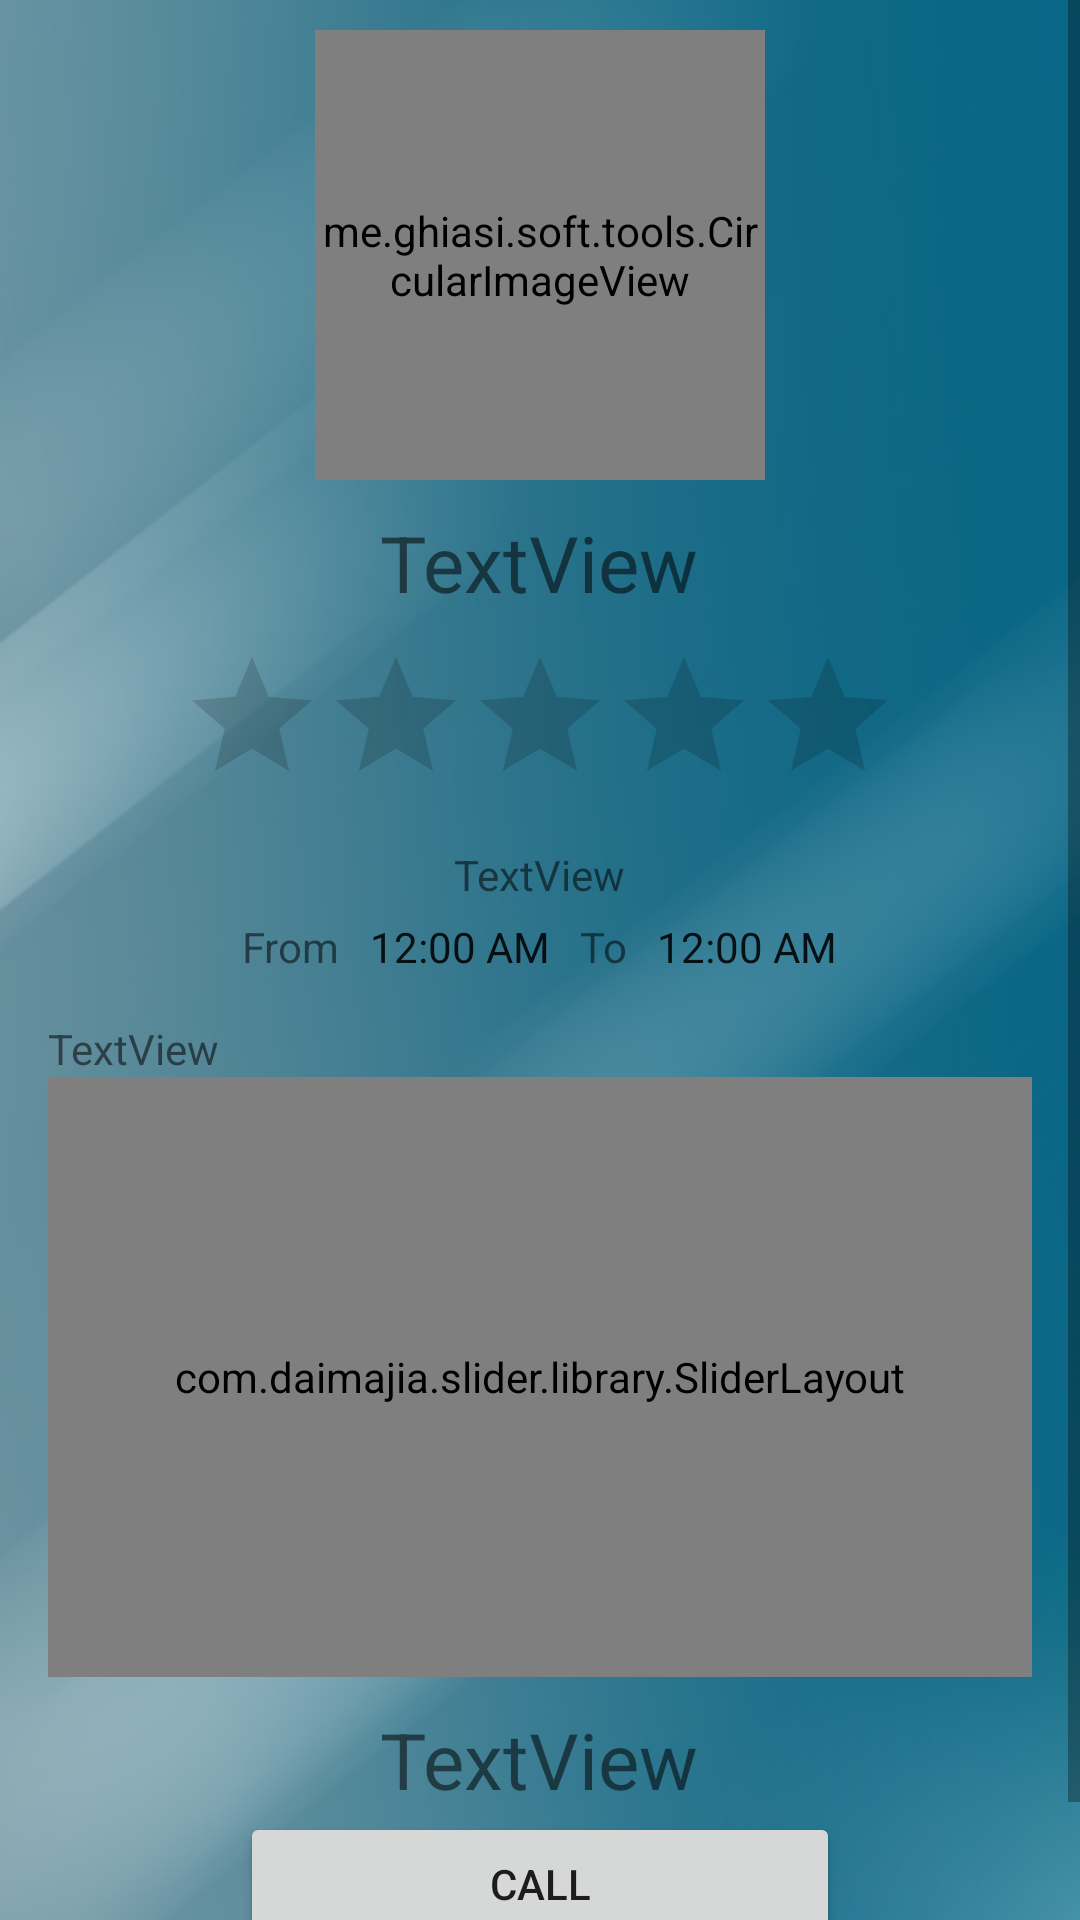

Reconstruct the res/layout file that produces this screen, plus the resources it refers to.
<!-- AndroidManifest.xml: application theme AppTheme -->
<!-- res/layout/fragment_profile.xml -->
<ScrollView xmlns:android="http://schemas.android.com/apk/res/android"
    xmlns:app="biz.poolsaz.MyProject"
    android:layout_width="fill_parent"
    android:layout_height="wrap_content"
    android:background="@drawable/bg"
    android:fillViewport="true">

    <RelativeLayout xmlns:android="http://schemas.android.com/apk/res/android"
        xmlns:tools="http://schemas.android.com/tools"
        android:layout_width="match_parent"
        android:layout_height="wrap_content"
        android:paddingBottom="30dp"
        android:paddingLeft="16dp"
        android:paddingRight="16dp">

        <me.ghiasi.soft.tools.GifImageView
            android:layout_width="150dp"
            android:layout_height="150dp"
            android:layout_centerHorizontal="true"
            android:layout_marginTop="10dp"
            android:id="@+id/loadingProfilePic"
            />

        <me.ghiasi.soft.tools.CircularImageView xmlns:app="http://schemas.android.com/apk/res-auto"
            android:id="@+id/ProfilePic_ImageView"
            android:layout_width="150dp"
            android:layout_height="150dp"
            android:layout_centerHorizontal="true"
            android:layout_marginTop="10dp"
            app:civ_border_color="#FFFFFF"
            app:civ_border_width="2dp" />


        <TextView
            android:id="@+id/NameProfile_TextView"
            android:layout_width="wrap_content"
            android:layout_height="wrap_content"
            android:layout_below="@+id/ProfilePic_ImageView"
            android:layout_centerHorizontal="true"
            android:layout_marginTop="10dp"
            android:text="TextView"
            android:textSize="@dimen/font_size_text" />

        <RatingBar
            android:id="@+id/UserRate_RatingBar"
            android:layout_width="wrap_content"
            android:layout_height="wrap_content"
            android:layout_below="@+id/NameProfile_TextView"
            android:layout_centerHorizontal="true"
            android:layout_centerVertical="true"
            android:layout_marginTop="10dp" />

        <TextView
            android:id="@+id/UserCategory_TextView"
            android:layout_width="wrap_content"
            android:layout_height="wrap_content"
            android:layout_below="@+id/UserRate_RatingBar"
            android:layout_centerHorizontal="true"
            android:layout_marginTop="10dp"
            android:text="TextView" />


        <LinearLayout
            android:id="@+id/TimeWork"
            android:layout_width="match_parent"
            android:layout_height="wrap_content"
            android:layout_below="@+id/UserCategory_TextView"
            android:gravity="center"
            android:orientation="horizontal">

            <TextView
                android:layout_width="wrap_content"
                android:layout_height="match_parent"
                android:padding="5dp"
                android:text="From"
                android:textAlignment="center" />

            <TextClock
                android:id="@+id/textClock1"
                android:layout_width="wrap_content"
                android:layout_height="wrap_content"
                android:padding="5dp"
                android:textAlignment="textEnd" />

            <TextView
                android:id="@+id/TimeWork_TextView"
                android:layout_width="wrap_content"
                android:layout_height="match_parent"
                android:padding="5dp"
                android:text="To"
                android:textAlignment="center" />

            <TextClock
                android:id="@+id/textClock2"
                android:layout_width="wrap_content"
                android:layout_height="match_parent"
                android:padding="5dp"
                android:textAlignment="textStart" />

        </LinearLayout>


        <TextView
            android:id="@+id/Descrption_TextView"
            android:layout_width="match_parent"
            android:layout_height="wrap_content"
            android:layout_below="@+id/TimeWork"
            android:layout_centerHorizontal="true"
            android:layout_marginTop="10dp"
            android:text="TextView" />


        <com.daimajia.slider.library.SliderLayout
            android:id="@+id/custom_indicator"
            android:layout_width="match_parent"
            android:layout_height="200dp"
            android:layout_below="@+id/Descrption_TextView"
            android:gravity="center" />

        <TextView
            android:id="@+id/PhoneNume_TextView"
            android:layout_width="wrap_content"
            android:layout_height="wrap_content"
            android:layout_below="@+id/custom_indicator"
            android:layout_centerHorizontal="true"
            android:layout_marginTop="10dp"
            android:text="TextView"
            android:textSize="@dimen/font_size_text" />

        <Button
            android:id="@+id/call"
            android:layout_width="200dp"
            android:layout_height="wrap_content"
            android:layout_below="@+id/PhoneNume_TextView"
            android:layout_centerHorizontal="true"
            android:text="Call" />
    </RelativeLayout>
</ScrollView>
<!-- resources referenced by this layout -->
<resources>
  <dimen name="font_size_text">26dp</dimen>
  <!-- drawable bg: jpg bitmap (drawable, 85806 bytes) -->
  <style name="AppTheme" parent="Theme.AppCompat.Light.DarkActionBar">
          
          <item name="colorPrimary">@color/colorPrimary</item>
          <item name="windowActionBar">false</item>
          <item name="windowNoTitle">true</item>
          <item name="colorPrimaryDark">@color/colorPrimaryDark</item>
          <item name="colorAccent">@color/colorAccent</item>
      </style>
  <color name="colorPrimary">#3F51B5</color>
  <color name="colorPrimaryDark">#303F9F</color>
  <color name="colorAccent">#FF4081</color>
</resources>
